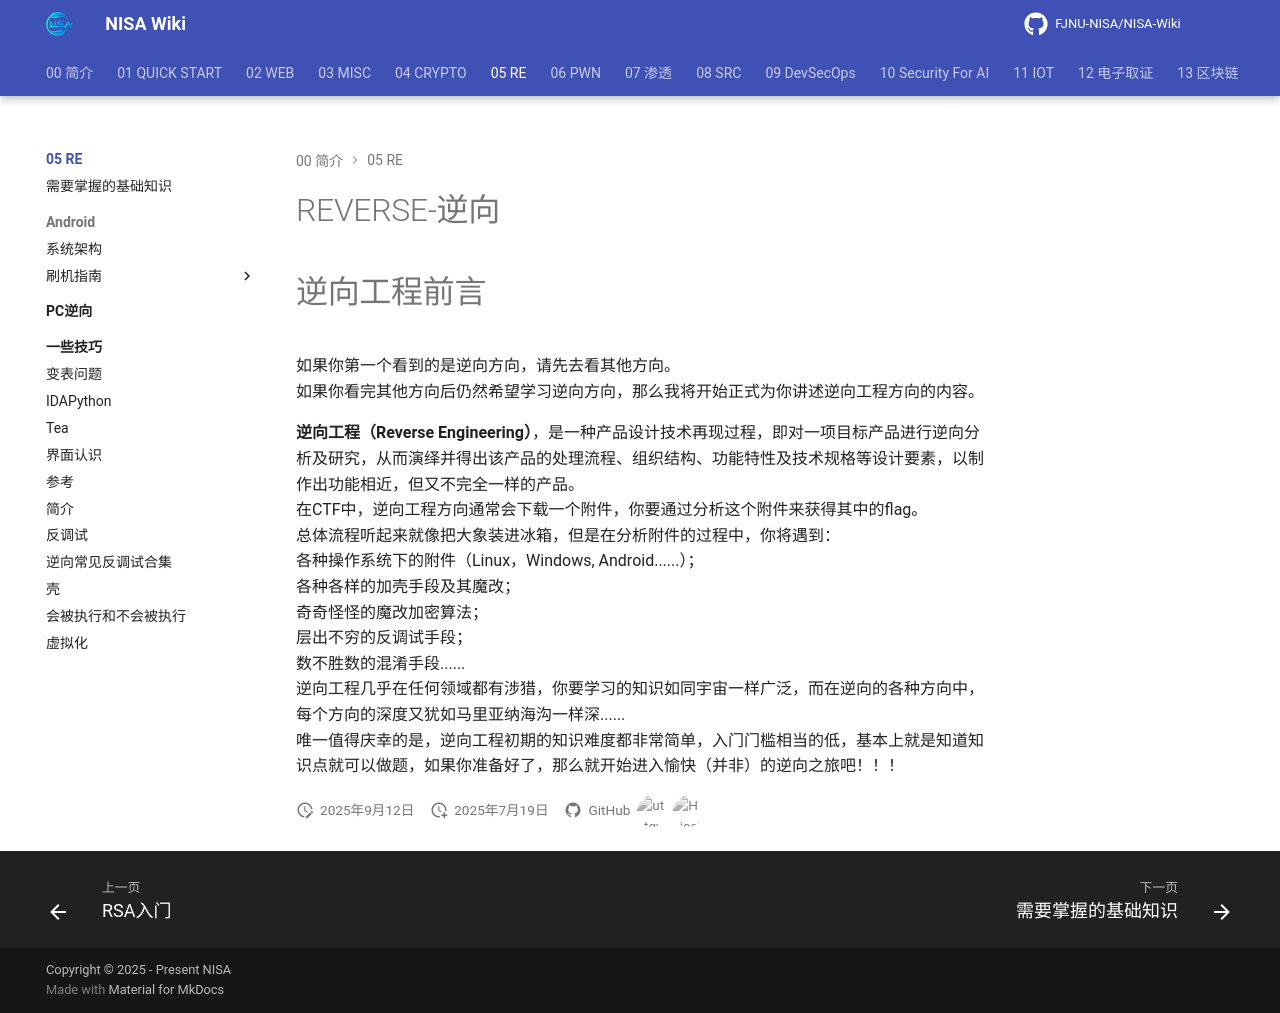

repository: FJNU-NISA/NISA-Wiki · page: 05-RE/index.html · generator: mkdocs

# REVERSE-逆向

#逆向工程前言

如果你第一个看到的是逆向方向，请先去看其他方向。  
如果你看完其他方向后仍然希望学习逆向方向，那么我将开始正式为你讲述逆向工程方向的内容。

**逆向工程（Reverse Engineering）**，是一种产品设计技术再现过程，即对一项目标产品进行逆向分析及研究，从而演绎并得出该产品的处理流程、组织结构、功能特性及技术规格等设计要素，以制作出功能相近，但又不完全一样的产品。  
在CTF中，逆向工程方向通常会下载一个附件，你要通过分析这个附件来获得其中的flag。  
总体流程听起来就像把大象装进冰箱，但是在分析附件的过程中，你将遇到：  
各种操作系统下的附件（Linux，Windows, Android......）；  
各种各样的加壳手段及其魔改；  
奇奇怪怪的魔改加密算法；  
层出不穷的反调试手段；  
数不胜数的混淆手段......  
逆向工程几乎在任何领域都有涉猎，你要学习的知识如同宇宙一样广泛，而在逆向的各种方向中，每个方向的深度又犹如马里亚纳海沟一样深......  
唯一值得庆幸的是，逆向工程初期的知识难度都非常简单，入门门槛相当的低，基本上就是知道知识点就可以做题，如果你准备好了，那么就开始进入愉快（并非）的逆向之旅吧！！！  
